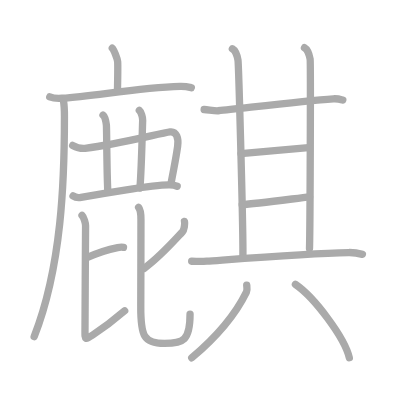
t = 0.00 s
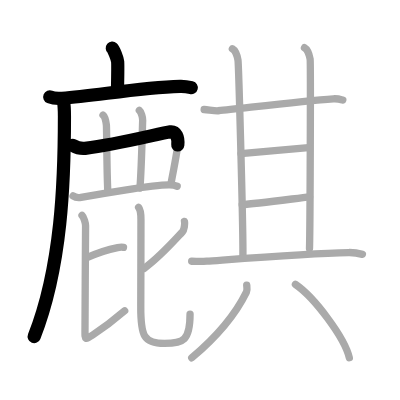
t = 3.75 s
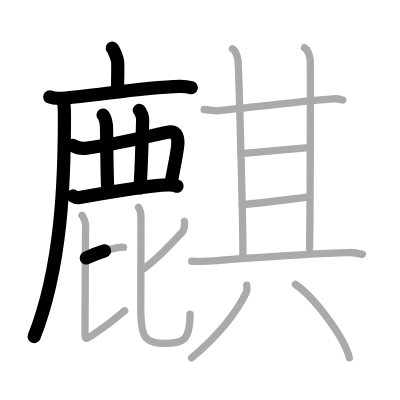
t = 7.50 s
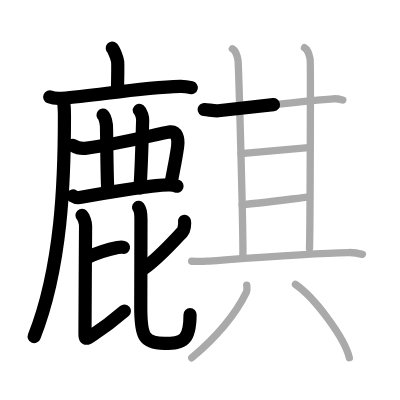
t = 11.50 s
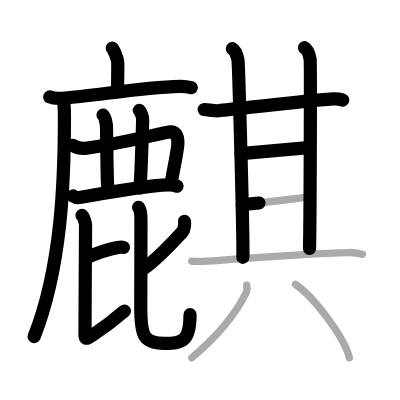
t = 15.25 s
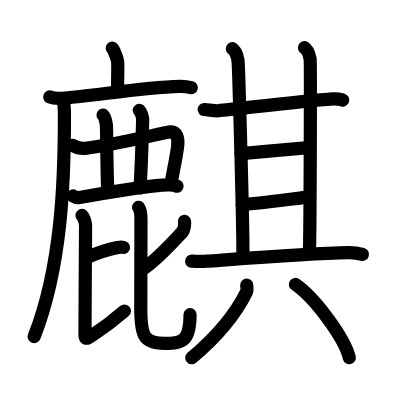
t = 19.00 s

The animated SVG that drew these frames (rendered in a browser with its animation timeline set to each time). Animation: 19 SMIL elements (animate=19); one cycle of 19.00 s.

<?xml version="1.0" standalone="no"?>
<!DOCTYPE svg PUBLIC "-//W3C//DTD SVG 1.1//EN"   "http://www.w3.org/Graphics/SVG/1.1/DTD/svg11.dtd">
<svg width="400px" height="400px"  version="1.1" xmlns="http://www.w3.org/2000/svg">
  <defs>
    <marker id="Triangle" viewBox="0 0 10 10" refX="0" refY="5" markerUnits="strokeWidth" markerWidth="3" style="stroke-opacity:0%;fill:#aaaaaa;" markerHeight="2" orient="auto">
      <path d="M 0 0 L 10 5 L 0 10 z" />
    </marker>
    
    <marker id="Arrow" viewBox="0 0 10 10" refX="5" refY="5" markerUnits="strokeWidth" markerWidth="1.8" style="stroke-opacity:0%;fill:#770000;" markerHeight="2" orient="auto">
      <path d="M 0 4 L 6 4 L 4 1 L 10 5 L 4 9 L 6 6 L 0 6 z" />
        <circle cx="5" cy="5" r="5" />
      </marker>
    
    <marker id="TriangleRed" viewBox="0 0 10 10" refX="0" refY="5" markerUnits="strokeWidth" markerWidth="3" style="stroke-opacity:0%;fill:#CC0000;" markerHeight="2" orient="auto">
      <path d="M 0 0 L 10 5 L 0 10 z" />
    </marker>
    
    <marker id="ArrowRed" viewBox="0 0 10 10" refX="5" refY="5" markerUnits="strokeWidth" markerWidth="1.8" style="stroke-opacity:0%;fill:#CC0000;" markerHeight="2" orient="auto">
      <path d="M 0 4 L 6 4 L 4 1 L 10 5 L 4 9 L 6 6 L 0 6 z" />
        <circle cx="5" cy="5" r="5" />
      </marker>
    
  </defs>
  
  <path style="fill:#ffffff; fill-opacity:100%; fill-rule:evenodd; stroke-width:0;" d="M 0 0 L 400px 0 L 400px 400px L 0 400px L 0 0" />

  <g transform="scale(3.6697247706422 3.6697247706422)">
<path style="fill:none; fill-opacity:0%; fill-rule:evenodd; stroke:#aaaaaa; stroke-opacity:100%; stroke-width: 1.5pt; stroke-linejoin:round; stroke-linecap:round;" d="M30.6 13.13c0.44 0.38 1.38 2.88 1.46 3.65c0.09 0.77 0.05 2.65-0.04 7.46"></path>
<path style="fill:none; fill-opacity:0%; fill-rule:evenodd; stroke:#aaaaaa; stroke-opacity:100%; stroke-width: 1.5pt; stroke-linejoin:round; stroke-linecap:round;" d="M13.56 26.41c0.87 0.37 2.48 0.43 3.35 0.37c9.09-0.62 20.86-2.92 32.17-3.24c1.46-0.04 2.33 0.18 3.06 0.36"></path>
<path style="fill:none; fill-opacity:0%; fill-rule:evenodd; stroke:#aaaaaa; stroke-opacity:100%; stroke-width: 1.5pt; stroke-linejoin:round; stroke-linecap:round;" d="M17.3 27.5c0.16 0.96 0.26 2.01 0.26 4.2c0 17.37-0.71 40.87-8.25 60.02"></path>
<path style="fill:none; fill-opacity:0%; fill-rule:evenodd; stroke:#aaaaaa; stroke-opacity:100%; stroke-width: 1.5pt; stroke-linejoin:round; stroke-linecap:round;" d="M19.8 39.62c1.17 0.63 2.14 0.95 3.37 0.8c9.33-1.17 20.84-4.21 23.18-4.48c1.75-0.2 2.37 1.69 2.06 3.94c-0.59 4.15-1.05 5.88-1.84 10.33"></path>
<path style="fill:none; fill-opacity:0%; fill-rule:evenodd; stroke:#aaaaaa; stroke-opacity:100%; stroke-width: 1.5pt; stroke-linejoin:round; stroke-linecap:round;" d="M28.07 31.37c0.51 0.41 0.82 1.87 0.92 2.7c0.1 0.83 0.09 12.18 0.38 17.93"></path>
<path style="fill:none; fill-opacity:0%; fill-rule:evenodd; stroke:#aaaaaa; stroke-opacity:100%; stroke-width: 1.5pt; stroke-linejoin:round; stroke-linecap:round;" d="M37.96 30.09c0.51 0.42 0.95 1.85 0.92 2.7c-0.13 3.71-0.31 12.71-0.74 18.46"></path>
<path style="fill:none; fill-opacity:0%; fill-rule:evenodd; stroke:#aaaaaa; stroke-opacity:100%; stroke-width: 1.5pt; stroke-linejoin:round; stroke-linecap:round;" d="M19.9 53.39c0.57 0.38 1.62 0.49 2.19 0.38c3.63-0.66 20.1-3.52 24.18-3.38c0.95 0.03 1.52 0.18 2 0.37"></path>
<path style="fill:none; fill-opacity:0%; fill-rule:evenodd; stroke:#aaaaaa; stroke-opacity:100%; stroke-width: 1.5pt; stroke-linejoin:round; stroke-linecap:round;" d="M23.5 70.29c3.38-1.54 6.04-2.33 8.56-2.82c0.74-0.14 1.21-0.14 1.59-0.06"></path>
<path style="fill:none; fill-opacity:0%; fill-rule:evenodd; stroke:#aaaaaa; stroke-opacity:100%; stroke-width: 1.5pt; stroke-linejoin:round; stroke-linecap:round;" d="M22.35 58.7c0.52 0.53 0.97 2.08 0.97 2.8c0 1.95-0.16 23-0.16 28.32c0 2.67-0.16 2.94 2.1 1.47c3.23-2.1 5.46-3.79 8.71-6.59"></path>
<path style="fill:none; fill-opacity:0%; fill-rule:evenodd; stroke:#aaaaaa; stroke-opacity:100%; stroke-width: 1.5pt; stroke-linejoin:round; stroke-linecap:round;" d="M50.27 60.33c0.14 0.54-0.03 2.29-0.58 2.89c-2.83 3.04-6.33 6.98-10.42 9.92"></path>
<path style="fill:none; fill-opacity:0%; fill-rule:evenodd; stroke:#aaaaaa; stroke-opacity:100%; stroke-width: 1.5pt; stroke-linejoin:round; stroke-linecap:round;" d="M37.76 56.5c0.47 0.58 0.65 1.81 0.65 3.28c0 1.93-0.04 21.37-0.05 23.64c-0.05 8.27 0.86 10.16 6.45 10.16c5.22 0 6.98-0.86 6.98-7.99"></path>
<path style="fill:none; fill-opacity:0%; fill-rule:evenodd; stroke:#aaaaaa; stroke-opacity:100%; stroke-width: 1.5pt; stroke-linejoin:round; stroke-linecap:round;" d="M55.63 29.84c1.62 0.16 3.09 0.42 3.83 0.34c6.79-0.68 23.04-2.68 31.37-3.25c1.23-0.08 1.97 0.16 2.58 0.33"></path>
<path style="fill:none; fill-opacity:0%; fill-rule:evenodd; stroke:#aaaaaa; stroke-opacity:100%; stroke-width: 1.5pt; stroke-linejoin:round; stroke-linecap:round;" d="M63.32 13.28c0.85 0.48 1.36 2.15 1.53 3.11c0.17 0.96 1.5 47.77 1.33 53.74"></path>
<path style="fill:none; fill-opacity:0%; fill-rule:evenodd; stroke:#aaaaaa; stroke-opacity:100%; stroke-width: 1.5pt; stroke-linejoin:round; stroke-linecap:round;" d="M82.97 13c0.85 0.48 1.36 2.15 1.54 3.11c0.17 0.96 0 45.64-0.17 51.61"></path>
<path style="fill:none; fill-opacity:0%; fill-rule:evenodd; stroke:#aaaaaa; stroke-opacity:100%; stroke-width: 1.5pt; stroke-linejoin:round; stroke-linecap:round;" d="M65.68 41.87c3.13-0.24 15.44-1.39 18.37-1.63"></path>
<path style="fill:none; fill-opacity:0%; fill-rule:evenodd; stroke:#aaaaaa; stroke-opacity:100%; stroke-width: 1.5pt; stroke-linejoin:round; stroke-linecap:round;" d="M65.99 55.77c3.53-0.24 14.26-1.65 18.38-2.13"></path>
<path style="fill:none; fill-opacity:0%; fill-rule:evenodd; stroke:#aaaaaa; stroke-opacity:100%; stroke-width: 1.5pt; stroke-linejoin:round; stroke-linecap:round;" d="M52.23 71.18c1.52 0.07 3.03 0.08 4.11 0c6.16-0.44 27.41-2.19 38.67-2.36c1.79-0.03 2.86 0.24 3.75 0.49"></path>
<path style="fill:none; fill-opacity:0%; fill-rule:evenodd; stroke:#aaaaaa; stroke-opacity:100%; stroke-width: 1.5pt; stroke-linejoin:round; stroke-linecap:round;" d="M67.23 77.71c0.04 0.46 0.22 1.25-0.08 1.87C64.5 85 60.25 90.75 52.25 97.5"></path>
<path style="fill:none; fill-opacity:0%; fill-rule:evenodd; stroke:#aaaaaa; stroke-opacity:100%; stroke-width: 1.5pt; stroke-linejoin:round; stroke-linecap:round;" d="M80.5 77.5c5.18 3.53 13.39 14.5 14.69 19.98"></path>

<path style="fill:none; fill-opacity:0%; fill-rule:evenodd; stroke:#000000; stroke-opacity:100%; stroke-width: 2.7pt; stroke-linejoin:round; stroke-linecap:round;" d="M30.6 13.13c0.44 0.38 1.38 2.88 1.46 3.65c0.09 0.77 0.05 2.65-0.04 7.46" pathLength="100" stroke-dashoffset="100" stroke-dasharray="100 105"><animate id="dashAnim1" attributeName="stroke-dashoffset" from="100" to="0" dur="1s" calcMode="linear" fill="freeze"/></path>
<path style="fill:none; fill-opacity:0%; fill-rule:evenodd; stroke:#000000; stroke-opacity:100%; stroke-width: 2.7pt; stroke-linejoin:round; stroke-linecap:round;" d="M13.56 26.41c0.87 0.37 2.48 0.43 3.35 0.37c9.09-0.62 20.86-2.92 32.17-3.24c1.46-0.04 2.33 0.18 3.06 0.36" pathLength="100" stroke-dashoffset="100" stroke-dasharray="100 105"><animate id="dashAnim2" attributeName="stroke-dashoffset" from="100" to="0" dur="1s" calcMode="linear" begin="dashAnim1.end" fill="freeze"/></path>
<path style="fill:none; fill-opacity:0%; fill-rule:evenodd; stroke:#000000; stroke-opacity:100%; stroke-width: 2.7pt; stroke-linejoin:round; stroke-linecap:round;" d="M17.3 27.5c0.16 0.96 0.26 2.01 0.26 4.2c0 17.37-0.71 40.87-8.25 60.02" pathLength="100" stroke-dashoffset="100" stroke-dasharray="100 105"><animate id="dashAnim3" attributeName="stroke-dashoffset" from="100" to="0" dur="1s" calcMode="linear" begin="dashAnim2.end" fill="freeze"/></path>
<path style="fill:none; fill-opacity:0%; fill-rule:evenodd; stroke:#000000; stroke-opacity:100%; stroke-width: 2.7pt; stroke-linejoin:round; stroke-linecap:round;" d="M19.8 39.62c1.17 0.63 2.14 0.95 3.37 0.8c9.33-1.17 20.84-4.21 23.18-4.48c1.75-0.2 2.37 1.69 2.06 3.94c-0.59 4.15-1.05 5.88-1.84 10.33" pathLength="100" stroke-dashoffset="100" stroke-dasharray="100 105"><animate id="dashAnim4" attributeName="stroke-dashoffset" from="100" to="0" dur="1s" calcMode="linear" begin="dashAnim3.end" fill="freeze"/></path>
<path style="fill:none; fill-opacity:0%; fill-rule:evenodd; stroke:#000000; stroke-opacity:100%; stroke-width: 2.7pt; stroke-linejoin:round; stroke-linecap:round;" d="M28.07 31.37c0.51 0.41 0.82 1.87 0.92 2.7c0.1 0.83 0.09 12.18 0.38 17.93" pathLength="100" stroke-dashoffset="100" stroke-dasharray="100 105"><animate id="dashAnim5" attributeName="stroke-dashoffset" from="100" to="0" dur="1s" calcMode="linear" begin="dashAnim4.end" fill="freeze"/></path>
<path style="fill:none; fill-opacity:0%; fill-rule:evenodd; stroke:#000000; stroke-opacity:100%; stroke-width: 2.7pt; stroke-linejoin:round; stroke-linecap:round;" d="M37.96 30.09c0.51 0.42 0.95 1.85 0.92 2.7c-0.13 3.71-0.31 12.71-0.74 18.46" pathLength="100" stroke-dashoffset="100" stroke-dasharray="100 105"><animate id="dashAnim6" attributeName="stroke-dashoffset" from="100" to="0" dur="1s" calcMode="linear" begin="dashAnim5.end" fill="freeze"/></path>
<path style="fill:none; fill-opacity:0%; fill-rule:evenodd; stroke:#000000; stroke-opacity:100%; stroke-width: 2.7pt; stroke-linejoin:round; stroke-linecap:round;" d="M19.9 53.39c0.57 0.38 1.62 0.49 2.19 0.38c3.63-0.66 20.1-3.52 24.18-3.38c0.95 0.03 1.52 0.18 2 0.37" pathLength="100" stroke-dashoffset="100" stroke-dasharray="100 105"><animate id="dashAnim7" attributeName="stroke-dashoffset" from="100" to="0" dur="1s" calcMode="linear" begin="dashAnim6.end" fill="freeze"/></path>
<path style="fill:none; fill-opacity:0%; fill-rule:evenodd; stroke:#000000; stroke-opacity:100%; stroke-width: 2.7pt; stroke-linejoin:round; stroke-linecap:round;" d="M23.5 70.29c3.38-1.54 6.04-2.33 8.56-2.82c0.74-0.14 1.21-0.14 1.59-0.06" pathLength="100" stroke-dashoffset="100" stroke-dasharray="100 105"><animate id="dashAnim8" attributeName="stroke-dashoffset" from="100" to="0" dur="1s" calcMode="linear" begin="dashAnim7.end" fill="freeze"/></path>
<path style="fill:none; fill-opacity:0%; fill-rule:evenodd; stroke:#000000; stroke-opacity:100%; stroke-width: 2.7pt; stroke-linejoin:round; stroke-linecap:round;" d="M22.35 58.7c0.52 0.53 0.97 2.08 0.97 2.8c0 1.95-0.16 23-0.16 28.32c0 2.67-0.16 2.94 2.1 1.47c3.23-2.1 5.46-3.79 8.71-6.59" pathLength="100" stroke-dashoffset="100" stroke-dasharray="100 105"><animate id="dashAnim9" attributeName="stroke-dashoffset" from="100" to="0" dur="1s" calcMode="linear" begin="dashAnim8.end" fill="freeze"/></path>
<path style="fill:none; fill-opacity:0%; fill-rule:evenodd; stroke:#000000; stroke-opacity:100%; stroke-width: 2.7pt; stroke-linejoin:round; stroke-linecap:round;" d="M50.27 60.33c0.14 0.54-0.03 2.29-0.58 2.89c-2.83 3.04-6.33 6.98-10.42 9.92" pathLength="100" stroke-dashoffset="100" stroke-dasharray="100 105"><animate id="dashAnim10" attributeName="stroke-dashoffset" from="100" to="0" dur="1s" calcMode="linear" begin="dashAnim9.end" fill="freeze"/></path>
<path style="fill:none; fill-opacity:0%; fill-rule:evenodd; stroke:#000000; stroke-opacity:100%; stroke-width: 2.7pt; stroke-linejoin:round; stroke-linecap:round;" d="M37.76 56.5c0.47 0.58 0.65 1.81 0.65 3.28c0 1.93-0.04 21.37-0.05 23.64c-0.05 8.27 0.86 10.16 6.45 10.16c5.22 0 6.98-0.86 6.98-7.99" pathLength="100" stroke-dashoffset="100" stroke-dasharray="100 105"><animate id="dashAnim11" attributeName="stroke-dashoffset" from="100" to="0" dur="1s" calcMode="linear" begin="dashAnim10.end" fill="freeze"/></path>
<path style="fill:none; fill-opacity:0%; fill-rule:evenodd; stroke:#000000; stroke-opacity:100%; stroke-width: 2.7pt; stroke-linejoin:round; stroke-linecap:round;" d="M55.63 29.84c1.62 0.16 3.09 0.42 3.83 0.34c6.79-0.68 23.04-2.68 31.37-3.25c1.23-0.08 1.97 0.16 2.58 0.33" pathLength="100" stroke-dashoffset="100" stroke-dasharray="100 105"><animate id="dashAnim12" attributeName="stroke-dashoffset" from="100" to="0" dur="1s" calcMode="linear" begin="dashAnim11.end" fill="freeze"/></path>
<path style="fill:none; fill-opacity:0%; fill-rule:evenodd; stroke:#000000; stroke-opacity:100%; stroke-width: 2.7pt; stroke-linejoin:round; stroke-linecap:round;" d="M63.32 13.28c0.85 0.48 1.36 2.15 1.53 3.11c0.17 0.96 1.5 47.77 1.33 53.74" pathLength="100" stroke-dashoffset="100" stroke-dasharray="100 105"><animate id="dashAnim13" attributeName="stroke-dashoffset" from="100" to="0" dur="1s" calcMode="linear" begin="dashAnim12.end" fill="freeze"/></path>
<path style="fill:none; fill-opacity:0%; fill-rule:evenodd; stroke:#000000; stroke-opacity:100%; stroke-width: 2.7pt; stroke-linejoin:round; stroke-linecap:round;" d="M82.97 13c0.85 0.48 1.36 2.15 1.54 3.11c0.17 0.96 0 45.64-0.17 51.61" pathLength="100" stroke-dashoffset="100" stroke-dasharray="100 105"><animate id="dashAnim14" attributeName="stroke-dashoffset" from="100" to="0" dur="1s" calcMode="linear" begin="dashAnim13.end" fill="freeze"/></path>
<path style="fill:none; fill-opacity:0%; fill-rule:evenodd; stroke:#000000; stroke-opacity:100%; stroke-width: 2.7pt; stroke-linejoin:round; stroke-linecap:round;" d="M65.68 41.87c3.13-0.24 15.44-1.39 18.37-1.63" pathLength="100" stroke-dashoffset="100" stroke-dasharray="100 105"><animate id="dashAnim15" attributeName="stroke-dashoffset" from="100" to="0" dur="1s" calcMode="linear" begin="dashAnim14.end" fill="freeze"/></path>
<path style="fill:none; fill-opacity:0%; fill-rule:evenodd; stroke:#000000; stroke-opacity:100%; stroke-width: 2.7pt; stroke-linejoin:round; stroke-linecap:round;" d="M65.99 55.77c3.53-0.24 14.26-1.65 18.38-2.13" pathLength="100" stroke-dashoffset="100" stroke-dasharray="100 105"><animate id="dashAnim16" attributeName="stroke-dashoffset" from="100" to="0" dur="1s" calcMode="linear" begin="dashAnim15.end" fill="freeze"/></path>
<path style="fill:none; fill-opacity:0%; fill-rule:evenodd; stroke:#000000; stroke-opacity:100%; stroke-width: 2.7pt; stroke-linejoin:round; stroke-linecap:round;" d="M52.23 71.18c1.52 0.07 3.03 0.08 4.11 0c6.16-0.44 27.41-2.19 38.67-2.36c1.79-0.03 2.86 0.24 3.75 0.49" pathLength="100" stroke-dashoffset="100" stroke-dasharray="100 105"><animate id="dashAnim17" attributeName="stroke-dashoffset" from="100" to="0" dur="1s" calcMode="linear" begin="dashAnim16.end" fill="freeze"/></path>
<path style="fill:none; fill-opacity:0%; fill-rule:evenodd; stroke:#000000; stroke-opacity:100%; stroke-width: 2.7pt; stroke-linejoin:round; stroke-linecap:round;" d="M67.23 77.71c0.04 0.46 0.22 1.25-0.08 1.87C64.5 85 60.25 90.75 52.25 97.5" pathLength="100" stroke-dashoffset="100" stroke-dasharray="100 105"><animate id="dashAnim18" attributeName="stroke-dashoffset" from="100" to="0" dur="1s" calcMode="linear" begin="dashAnim17.end" fill="freeze"/></path>
<path style="fill:none; fill-opacity:0%; fill-rule:evenodd; stroke:#000000; stroke-opacity:100%; stroke-width: 2.7pt; stroke-linejoin:round; stroke-linecap:round;" d="M80.5 77.5c5.18 3.53 13.39 14.5 14.69 19.98" pathLength="100" stroke-dashoffset="100" stroke-dasharray="100 105"><animate id="dashAnim19" attributeName="stroke-dashoffset" from="100" to="0" dur="1s" calcMode="linear" begin="dashAnim18.end" fill="freeze"/></path>

</g>

</svg>  
          
